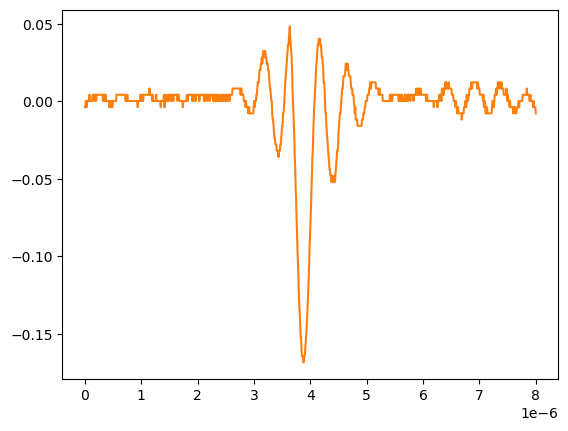

Values plotted in this chart, from the file beside it:
# KEYSIGHT TECHNOLOGIES, MSO-X 3024T, MY58262555, 07.30.2019051434
# time, 1
# 2024-09-12 15:47:00.059970
0.000000000000000000e+00, -3.758800000000000075e-03
8.008008008008007187e-09, -3.758800000000000075e-03
1.601601601601601437e-08, 2.613070000000000106e-04
2.402402402402402322e-08, 2.613070000000000106e-04
3.203203203203202875e-08, -3.758800000000000075e-03
4.004004004004003428e-08, 2.613070000000000106e-04
4.804804804804804643e-08, 2.613070000000000106e-04
5.605605605605605196e-08, 2.613070000000000106e-04
6.406406406406405750e-08, 2.613070000000000106e-04
7.207207207207206965e-08, 2.613070000000000106e-04
8.008008008008006856e-08, 4.281410000000000250e-03
8.808808808808808071e-08, 2.613070000000000106e-04
9.609609609609609286e-08, 2.613070000000000106e-04
1.041041041041040918e-07, 2.613070000000000106e-04
1.121121121121121039e-07, 2.613070000000000106e-04
1.201201201201201028e-07, 2.613070000000000106e-04
1.281281281281281150e-07, 2.613070000000000106e-04
1.361361361361361271e-07, 4.281410000000000250e-03
1.441441441441441393e-07, 4.281410000000000250e-03
1.521521521521521250e-07, 4.281410000000000250e-03
1.601601601601601371e-07, 4.281410000000000250e-03
1.681681681681681493e-07, 2.613070000000000106e-04
1.761761761761761614e-07, 4.281410000000000250e-03
1.841841841841841736e-07, 4.281410000000000250e-03
1.921921921921921857e-07, 4.281410000000000250e-03
2.002002002002001714e-07, 2.613070000000000106e-04
2.082082082082081836e-07, 4.281410000000000250e-03
2.162162162162161957e-07, 4.281410000000000250e-03
2.242242242242242079e-07, 4.281410000000000250e-03
2.322322322322322200e-07, 4.281410000000000250e-03
2.402402402402402057e-07, 4.281410000000000250e-03
2.482482482482482178e-07, 4.281410000000000250e-03
2.562562562562562300e-07, 4.281410000000000250e-03
2.642642642642642421e-07, 4.281410000000000250e-03
2.722722722722722543e-07, 4.281410000000000250e-03
2.802802802802802664e-07, 4.281410000000000250e-03
2.882882882882882786e-07, 4.281410000000000250e-03
2.962962962962962907e-07, 4.281410000000000250e-03
3.043043043043042499e-07, 4.281410000000000250e-03
3.123123123123122621e-07, 4.281410000000000250e-03
3.203203203203202742e-07, 2.613070000000000106e-04
3.283283283283282864e-07, 2.613070000000000106e-04
3.363363363363362985e-07, 4.281410000000000250e-03
3.443443443443443107e-07, 4.281410000000000250e-03
3.523523523523523228e-07, 4.281410000000000250e-03
3.603603603603603350e-07, 2.613070000000000106e-04
3.683683683683683471e-07, 4.281410000000000250e-03
3.763763763763763593e-07, 2.613070000000000106e-04
3.843843843843843714e-07, 2.613070000000000106e-04
3.923923923923923307e-07, 2.613070000000000106e-04
4.004004004004003428e-07, 2.613070000000000106e-04
4.084084084084083550e-07, 2.613070000000000106e-04
4.164164164164163671e-07, 2.613070000000000106e-04
4.244244244244243793e-07, 2.613070000000000106e-04
4.324324324324323914e-07, -3.758800000000000075e-03
4.404404404404404036e-07, 2.613070000000000106e-04
4.484484484484484157e-07, -3.758800000000000075e-03
4.564564564564564279e-07, -3.758800000000000075e-03
... 942 more rows
